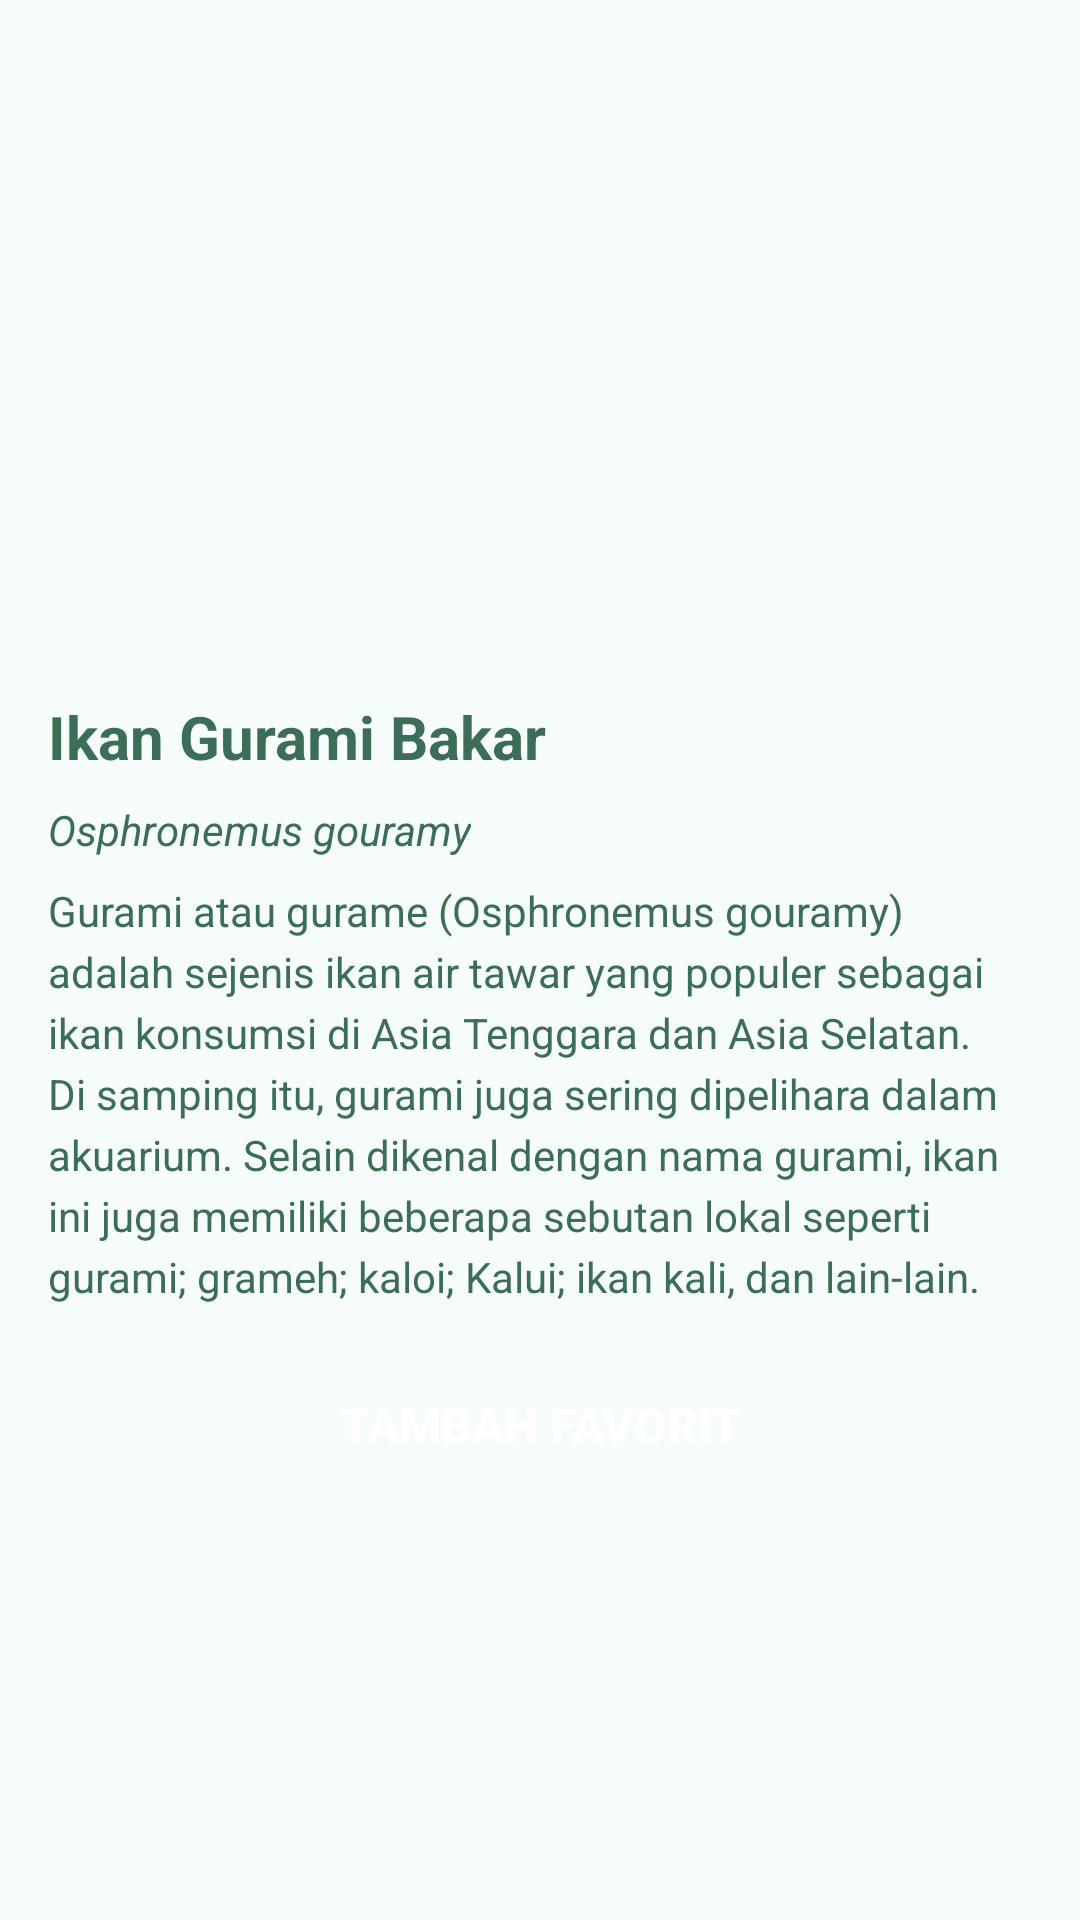

Write the Android layout XML for this screen, with the resource values it uses.
<!-- AndroidManifest.xml: application theme Theme.Fish2Eat -->
<!-- res/layout/activity_detail_recipe.xml -->
<ScrollView
    xmlns:android="http://schemas.android.com/apk/res/android"
    android:layout_width="match_parent"
    android:layout_height="match_parent"
    android:fillViewport="true"
    android:background="#F5FCF9">

    <LinearLayout
        android:layout_width="match_parent"
        android:layout_height="wrap_content"
        android:orientation="vertical"
        android:padding="16dp">

        <ImageView
            android:id="@+id/imageViewRecipe"
            android:layout_width="match_parent"
            android:layout_height="200dp"
            android:scaleType="centerCrop"
            android:contentDescription="Gambar ikan" />

        <TextView
            android:id="@+id/textViewCookMethod"
            android:layout_width="wrap_content"
            android:layout_height="wrap_content"
            android:layout_marginTop="16dp"
            android:text="Ikan Gurami Bakar"
            android:textColor="#3B6D57"
            android:textSize="20sp"
            android:textStyle="bold" />

        <TextView
            android:id="@+id/textViewIngredient"
            android:layout_width="wrap_content"
            android:layout_height="wrap_content"
            android:layout_marginTop="8dp"
            android:text="Osphronemus gouramy"
            android:textColor="#3B6D57"
            android:textSize="14sp"
            android:textStyle="italic" />

        <TextView
            android:id="@+id/textViewInstruction"
            android:layout_width="match_parent"
            android:layout_height="wrap_content"
            android:layout_marginTop="8dp"
            android:text="Gurami atau gurame (Osphronemus gouramy) adalah sejenis ikan air tawar yang populer sebagai ikan konsumsi di Asia Tenggara dan Asia Selatan. Di samping itu, gurami juga sering dipelihara dalam akuarium. Selain dikenal dengan nama gurami, ikan ini juga memiliki beberapa sebutan lokal seperti gurami; grameh; kaloi; Kalui; ikan kali, dan lain-lain."
            android:textColor="#3B6D57"
            android:textSize="14sp"
            android:lineSpacingExtra="4dp" />

        <Button
            android:id="@+id/favoriteRecipeButton"
            android:layout_width="wrap_content"
            android:layout_height="wrap_content"
            android:layout_gravity="center_horizontal"
            android:layout_marginTop="16dp"
            android:background="@drawable/button_background"
            android:paddingStart="24dp"
            android:paddingEnd="24dp"
            android:text="Tambah Favorit"
            android:textColor="#FFFFFF"
            android:textSize="16sp"
            android:textStyle="bold" />
    </LinearLayout>
</ScrollView>
<!-- resources referenced by this layout -->
<resources>
  <style name="Theme.Fish2Eat" parent="Theme.MaterialComponents.DayNight.NoActionBar">
          
          <item name="colorPrimary">@color/light_green</item>
          <item name="colorPrimaryVariant">@color/light_green</item>
          <item name="colorOnPrimary">@color/white</item>
          
          <item name="colorSecondary">@color/teal_200</item>
          <item name="colorSecondaryVariant">@color/teal_700</item>
          <item name="colorOnSecondary">@color/black</item>
          
          <item name="android:statusBarColor">?attr/colorPrimaryVariant</item>
          
      </style>
  <color name="light_green">#55b47e</color>
  <color name="white">#FFFFFFFF</color>
  <color name="teal_200">#FF03DAC5</color>
  <color name="teal_700">#FF018786</color>
  <color name="black">#FF000000</color>
</resources>
